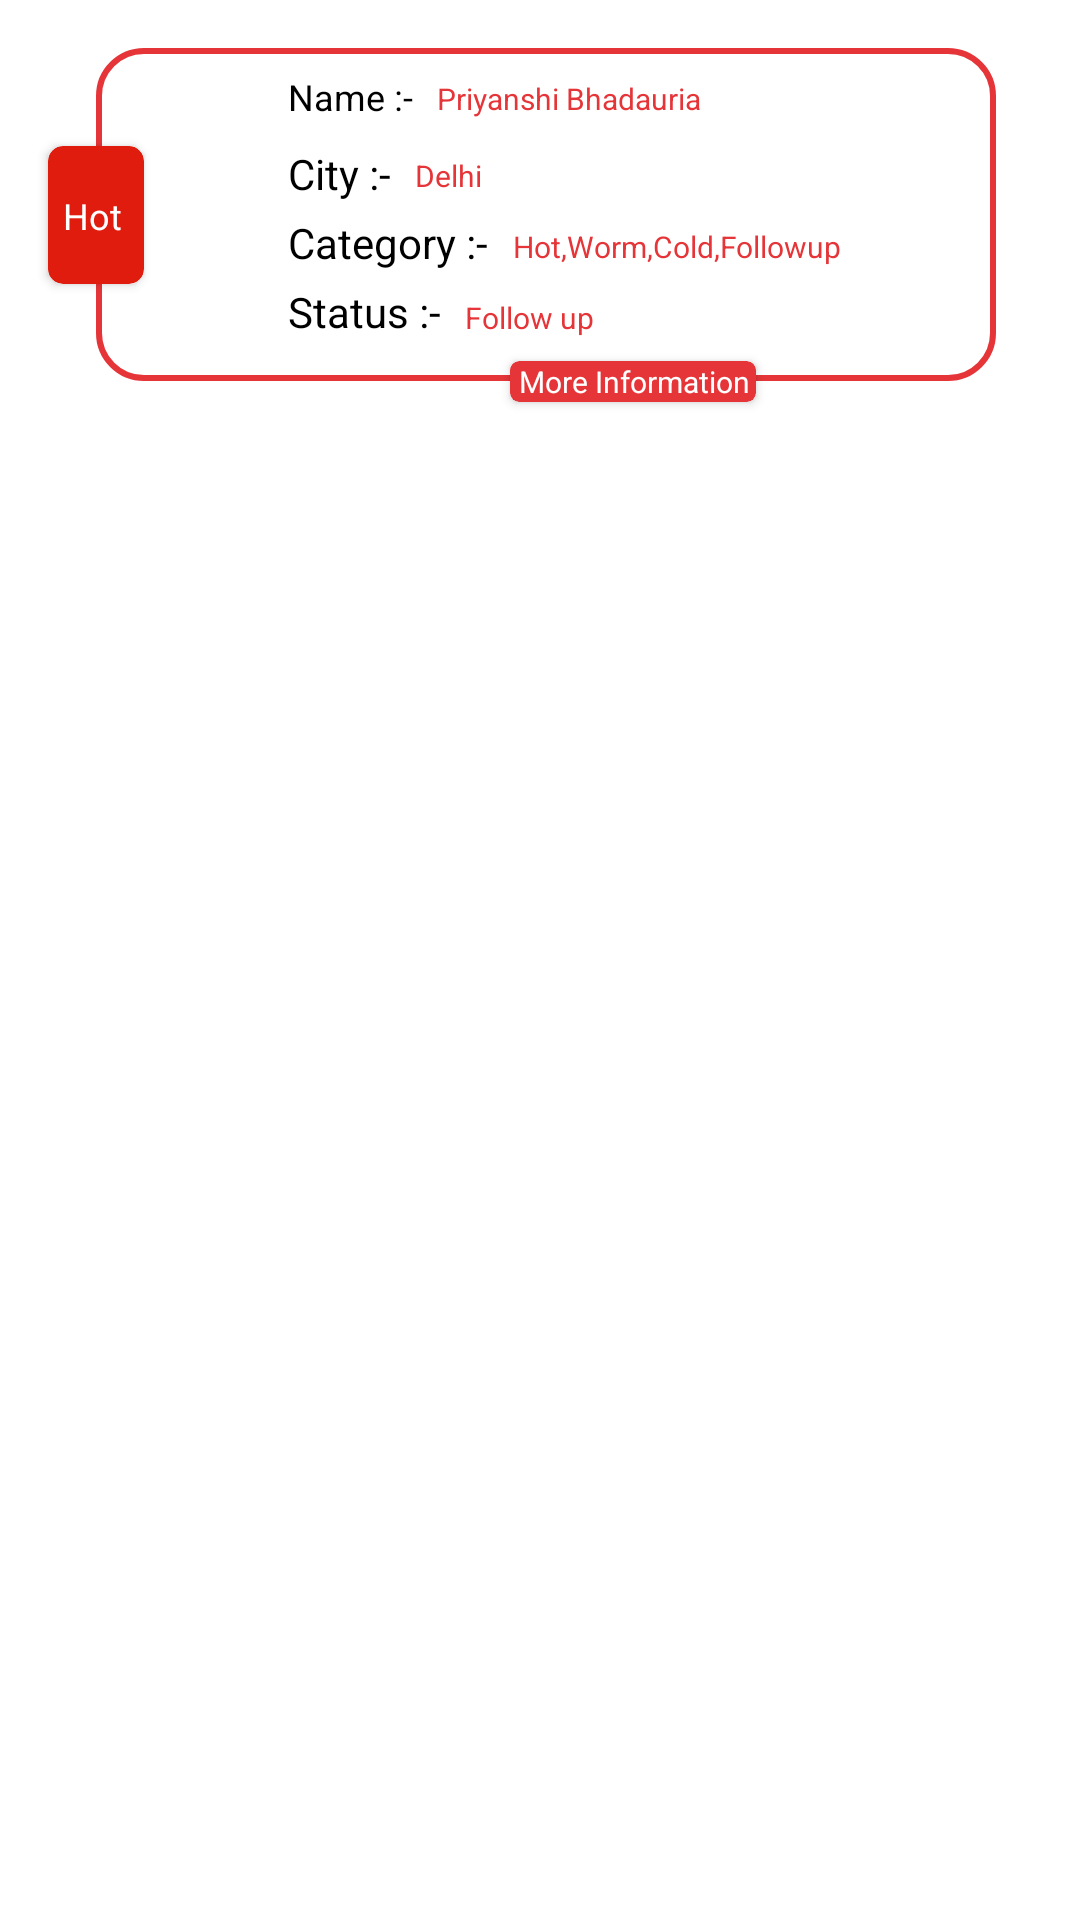

Here is an Android app screen rendered from its layout file. Give the layout XML and the strings, colors and styles it references.
<!-- AndroidManifest.xml: application theme Theme.ISolution -->
<!-- res/layout/lead_recycler_item.xml -->
<?xml version="1.0" encoding="utf-8"?>
<androidx.constraintlayout.widget.ConstraintLayout xmlns:android="http://schemas.android.com/apk/res/android"
    xmlns:app="http://schemas.android.com/apk/res-auto"
    xmlns:tools="http://schemas.android.com/tools"
    android:layout_width="match_parent"
    android:layout_height="match_parent">


    <androidx.constraintlayout.widget.ConstraintLayout
        android:id="@+id/recievedCallsCard"
        android:layout_width="300dp"
        android:layout_height="111dp"
        android:layout_marginStart="32dp"
        android:layout_marginTop="16dp"
        android:background="@drawable/orange_border_rectangle"
        app:layout_constraintStart_toStartOf="parent"
        app:layout_constraintTop_toTopOf="parent">

        <TextView
            android:id="@+id/textView30"
            android:layout_width="wrap_content"
            android:layout_height="wrap_content"
            android:layout_marginStart="64dp"
            android:layout_marginTop="8dp"
            android:text="Name :-"
            android:textColor="@color/black"
            android:textSize="12sp"
            app:layout_constraintStart_toStartOf="parent"
            app:layout_constraintTop_toTopOf="parent" />

        <TextView
            android:id="@+id/textView31"
            android:layout_width="wrap_content"
            android:layout_height="wrap_content"
            android:layout_marginStart="64dp"
            android:layout_marginTop="8dp"
            android:text="City :-"
            android:textColor="@color/black"
            app:layout_constraintStart_toStartOf="parent"
            app:layout_constraintTop_toBottomOf="@+id/textView30" />

        <TextView
            android:id="@+id/textView36"
            android:layout_width="wrap_content"
            android:layout_height="wrap_content"
            android:layout_marginStart="64dp"
            android:layout_marginTop="4dp"
            android:text="Category :-"
            android:textColor="@color/black"
            app:layout_constraintStart_toStartOf="parent"
            app:layout_constraintTop_toBottomOf="@+id/textView31" />

        <TextView
            android:id="@+id/textView40"
            android:layout_width="wrap_content"
            android:layout_height="wrap_content"
            android:layout_marginStart="64dp"
            android:layout_marginTop="4dp"
            android:text="Status :-"
            android:textColor="@color/black"
            app:layout_constraintStart_toStartOf="parent"
            app:layout_constraintTop_toBottomOf="@+id/textView36" />

        <TextView
            android:id="@+id/item_name"
            android:layout_width="wrap_content"
            android:layout_height="wrap_content"
            android:layout_marginStart="8dp"
            android:layout_marginTop="10dp"
            android:text="Priyanshi Bhadauria"
            android:textColor="@color/orange"
            android:textSize="10sp"
            app:layout_constraintStart_toEndOf="@+id/textView30"
            app:layout_constraintTop_toTopOf="parent" />

        <TextView
            android:id="@+id/item_city"
            android:layout_width="wrap_content"
            android:layout_height="wrap_content"
            android:layout_marginStart="8dp"
            android:layout_marginTop="12dp"
            android:text="Delhi"
            android:textColor="@color/orange"
            android:textSize="10sp"
            app:layout_constraintStart_toEndOf="@+id/textView31"
            app:layout_constraintTop_toBottomOf="@+id/item_name" />

        <TextView
            android:id="@+id/item_category"
            android:layout_width="wrap_content"
            android:layout_height="wrap_content"
            android:layout_marginStart="8dp"
            android:layout_marginTop="10dp"
            android:text="Hot,Worm,Cold,Followup"
            android:textColor="@color/orange"
            android:textSize="10sp"
            app:layout_constraintStart_toEndOf="@+id/textView36"
            app:layout_constraintTop_toBottomOf="@+id/item_city" />

        <TextView
            android:id="@+id/item_status"
            android:layout_width="wrap_content"
            android:layout_height="wrap_content"
            android:layout_marginStart="8dp"
            android:layout_marginTop="10dp"
            android:text="Follow up"
            android:textColor="@color/orange"
            android:textSize="10sp"
            app:layout_constraintStart_toEndOf="@+id/textView40"
            app:layout_constraintTop_toBottomOf="@+id/item_category" />
    </androidx.constraintlayout.widget.ConstraintLayout>

    <androidx.cardview.widget.CardView
        android:layout_width="82dp"
        android:layout_height="wrap_content"
        android:layout_marginEnd="80dp"
        app:cardCornerRadius="3dp"
        android:backgroundTint="@color/orange"
        android:padding="3dp"
        app:layout_constraintBottom_toBottomOf="@+id/recievedCallsCard"
        app:layout_constraintEnd_toEndOf="@+id/recievedCallsCard"
        app:layout_constraintTop_toBottomOf="@+id/recievedCallsCard">

        <TextView
            android:layout_width="wrap_content"
            android:layout_height="wrap_content"
            android:layout_marginLeft="3dp"
            android:text="More Information"
            android:textColor="@color/white"
            android:textSize="10sp" />
    </androidx.cardview.widget.CardView>

    <androidx.cardview.widget.CardView
        android:layout_width="32dp"
        android:layout_height="46dp"
        android:backgroundTint="#DF1C0D"
        app:cardCornerRadius="5dp"
        app:layout_constraintBottom_toBottomOf="@+id/recievedCallsCard"
        app:layout_constraintEnd_toStartOf="@+id/recievedCallsCard"
        app:layout_constraintStart_toStartOf="@+id/recievedCallsCard"
        app:layout_constraintTop_toTopOf="@+id/recievedCallsCard">

        <TextView
            android:layout_width="wrap_content"
            android:layout_height="wrap_content"
            android:layout_marginTop="15dp"
            android:layout_marginLeft="5dp"
            android:text="Hot"
            android:textColor="@color/white"
            android:textSize="12sp" />
    </androidx.cardview.widget.CardView>
</androidx.constraintlayout.widget.ConstraintLayout>
<!-- resources referenced by this layout -->
<resources>
  <color name="black">#FF000000</color>
  <color name="orange">#e53538</color>
  <color name="white">#FFFFFFFF</color>
  <!-- drawable orange_border_rectangle (drawable) -->
  <?xml version="1.0" encoding="utf-8"?>
  <selector xmlns:android="http://schemas.android.com/apk/res/android">
      <item>
          <shape android:shape="rectangle">
              <corners android:radius="15dp"/>
              <stroke android:width="2dp"
                  android:color="@color/orange"/>
              <solid android:color="@color/white"/>
          </shape>
      </item>
  
  </selector>
  <style name="Theme.ISolution" parent="Theme.MaterialComponents.DayNight.NoActionBar">
          
          <item name="colorPrimary">@color/orange</item>
          <item name="colorPrimaryVariant">@color/orange</item>
          <item name="colorOnPrimary">@color/white</item>
          
          <item name="colorSecondary">@color/teal_200</item>
          <item name="colorSecondaryVariant">@color/teal_700</item>
          <item name="colorOnSecondary">@color/black</item>
          
          <item name="android:statusBarColor">?attr/colorPrimaryVariant</item>
          
      </style>
  <color name="teal_200">#FF03DAC5</color>
  <color name="teal_700">#FF018786</color>
</resources>
